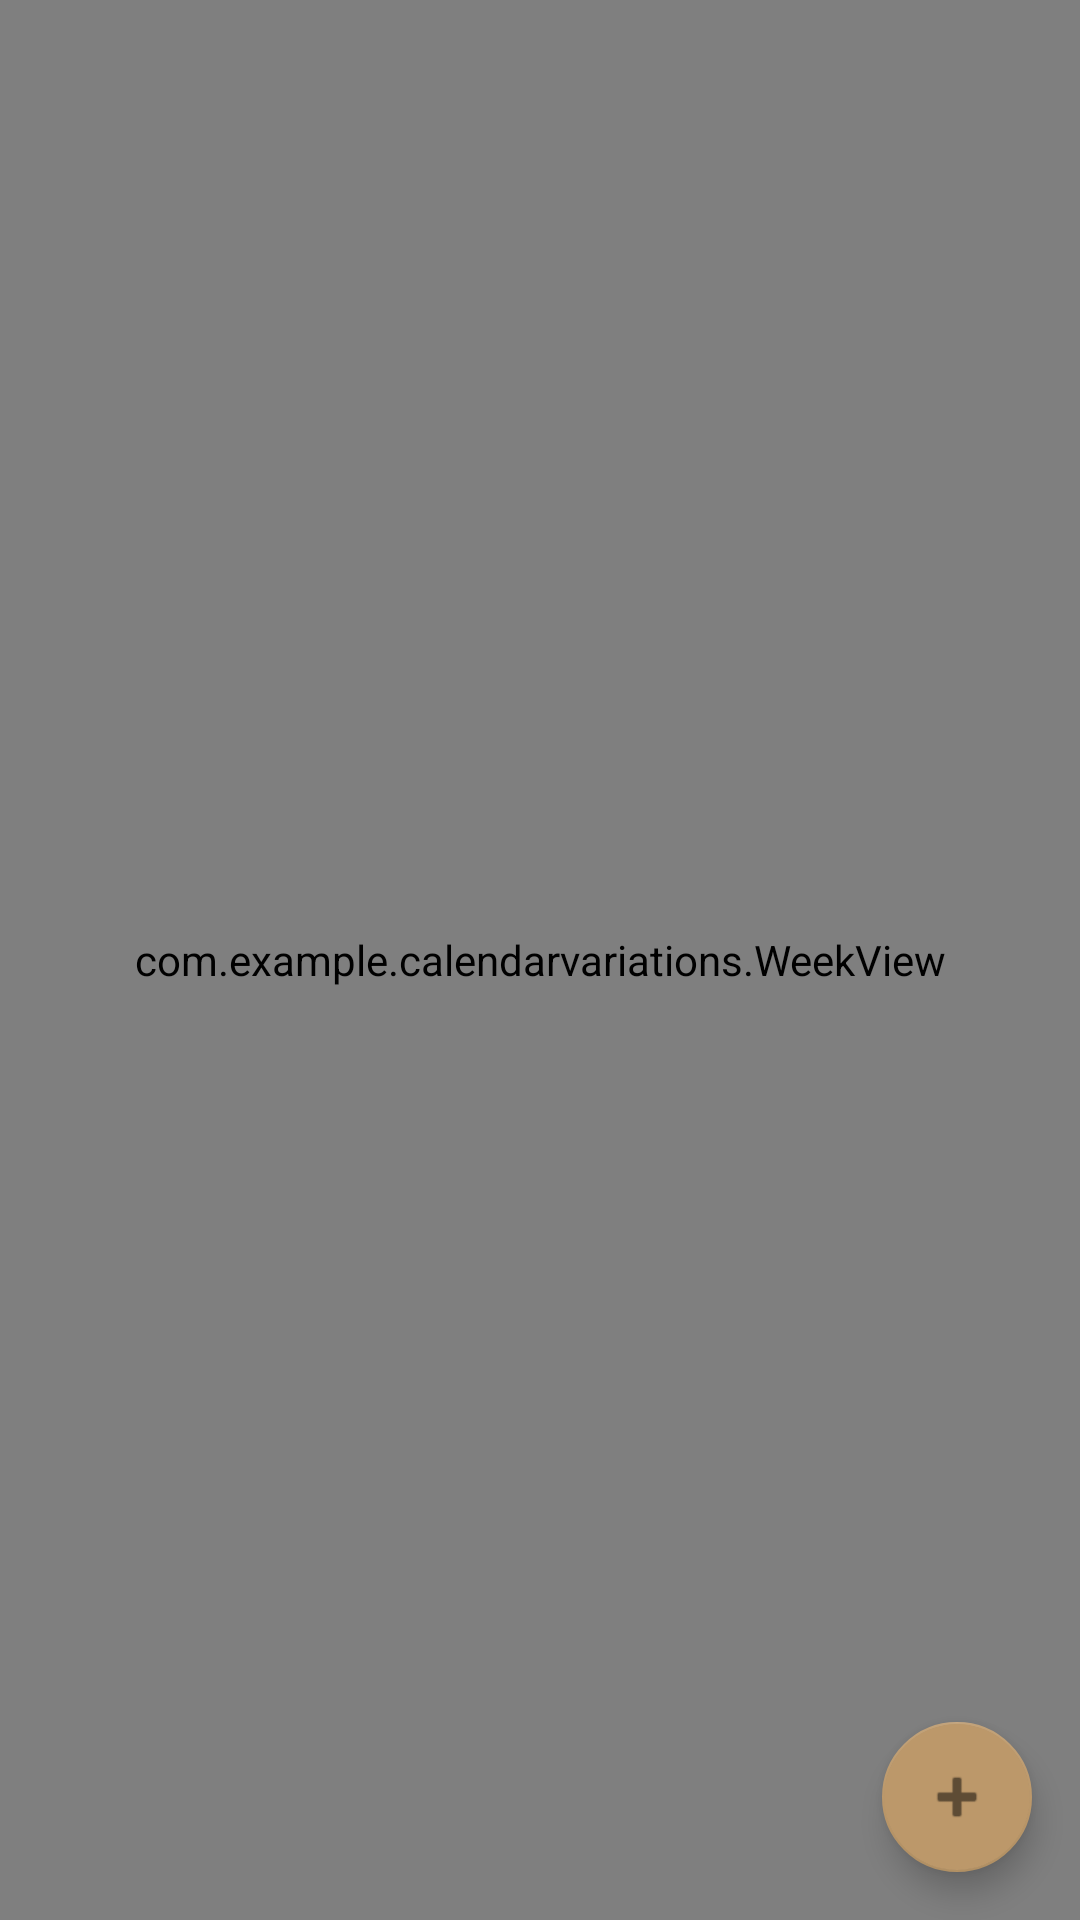

The Android layout XML behind this screen, and the referenced resources:
<!-- AndroidManifest.xml: application theme AppTheme2 -->
<!-- res/layout/activity_base.xml -->
<RelativeLayout xmlns:android="http://schemas.android.com/apk/res/android"
    xmlns:tools="http://schemas.android.com/tools"
    xmlns:app="http://schemas.android.com/apk/res-auto"
    android:layout_width="match_parent"
    android:layout_height="match_parent"
    tools:context=".BaseActivity"
    android:background="#fff">

    <com.example.calendarvariations.WeekView
        android:id="@+id/weekView"
        android:layout_width="match_parent"
        android:layout_height="match_parent"
        app:textSize="12sp"
        app:hourHeight="60dp"
        app:headerColumnPadding="8dp"
        app:headerRowPadding="12dp"
        app:columnGap="8dp"
        app:noOfVisibleDays="3"
        app:eventTextColor="@android:color/white"
        app:headerColumnTextColor="@color/toolbar_text"
        app:headerRowBackgroundColor="@color/toolbar"
        app:dayBackgroundColor="@color/day_column"
        app:todayBackgroundColor="@color/current_day_column"
        app:todayHeaderTextColor="@color/toolbar_current_day_text" />

    <FrameLayout
        android:layout_width="match_parent"
        android:layout_height="match_parent">

        <android.support.design.widget.FloatingActionButton
            android:id="@+id/add_event_fab"
            android:layout_width="wrap_content"
            android:layout_height="wrap_content"
            android:clickable="true"
            android:layout_marginBottom="@dimen/activity_horizontal_margin"
            android:layout_marginEnd="@dimen/activity_vertical_margin"
            android:layout_gravity="bottom|end"
            app:fabCustomSize="50dp"
            android:tint="@color/fabColor"
            app:backgroundTint="@color/fabBackgroundColor"
            app:srcCompat="@android:drawable/ic_input_add"
            tools:layout_editor_absoluteX="274dp"
            app:layout_anchorGravity="bottom|end"
            />

    </FrameLayout>

</RelativeLayout>
<!-- resources referenced by this layout -->
<resources>
  <color name="current_day_column">#1848adff</color>
  <color name="day_column">#05000000</color>
  <color name="fabBackgroundColor">#BC986A</color>
  <color name="fabColor">#5E4C35</color>
  <color name="toolbar">#efefef</color>
  <color name="toolbar_current_day_text">#2789e4</color>
  <color name="toolbar_text">#5E4C35</color>
  <dimen name="activity_horizontal_margin">16dp</dimen>
  <dimen name="activity_vertical_margin">16dp</dimen>
  <style name="AppTheme2" parent="Theme.AppCompat.Light.DarkActionBar">\
          <item name="colorPrimary">@color/themeBar</item>
          <item name="colorPrimaryDark">@color/themeBarDark</item>
          <item name="colorAccent">@color/themeAccent</item>
      </style>
  <color name="themeBar">#BC986A</color>
  <color name="themeBarDark">#5E4C35</color>
  <color name="themeAccent">#BC986A</color>
</resources>
